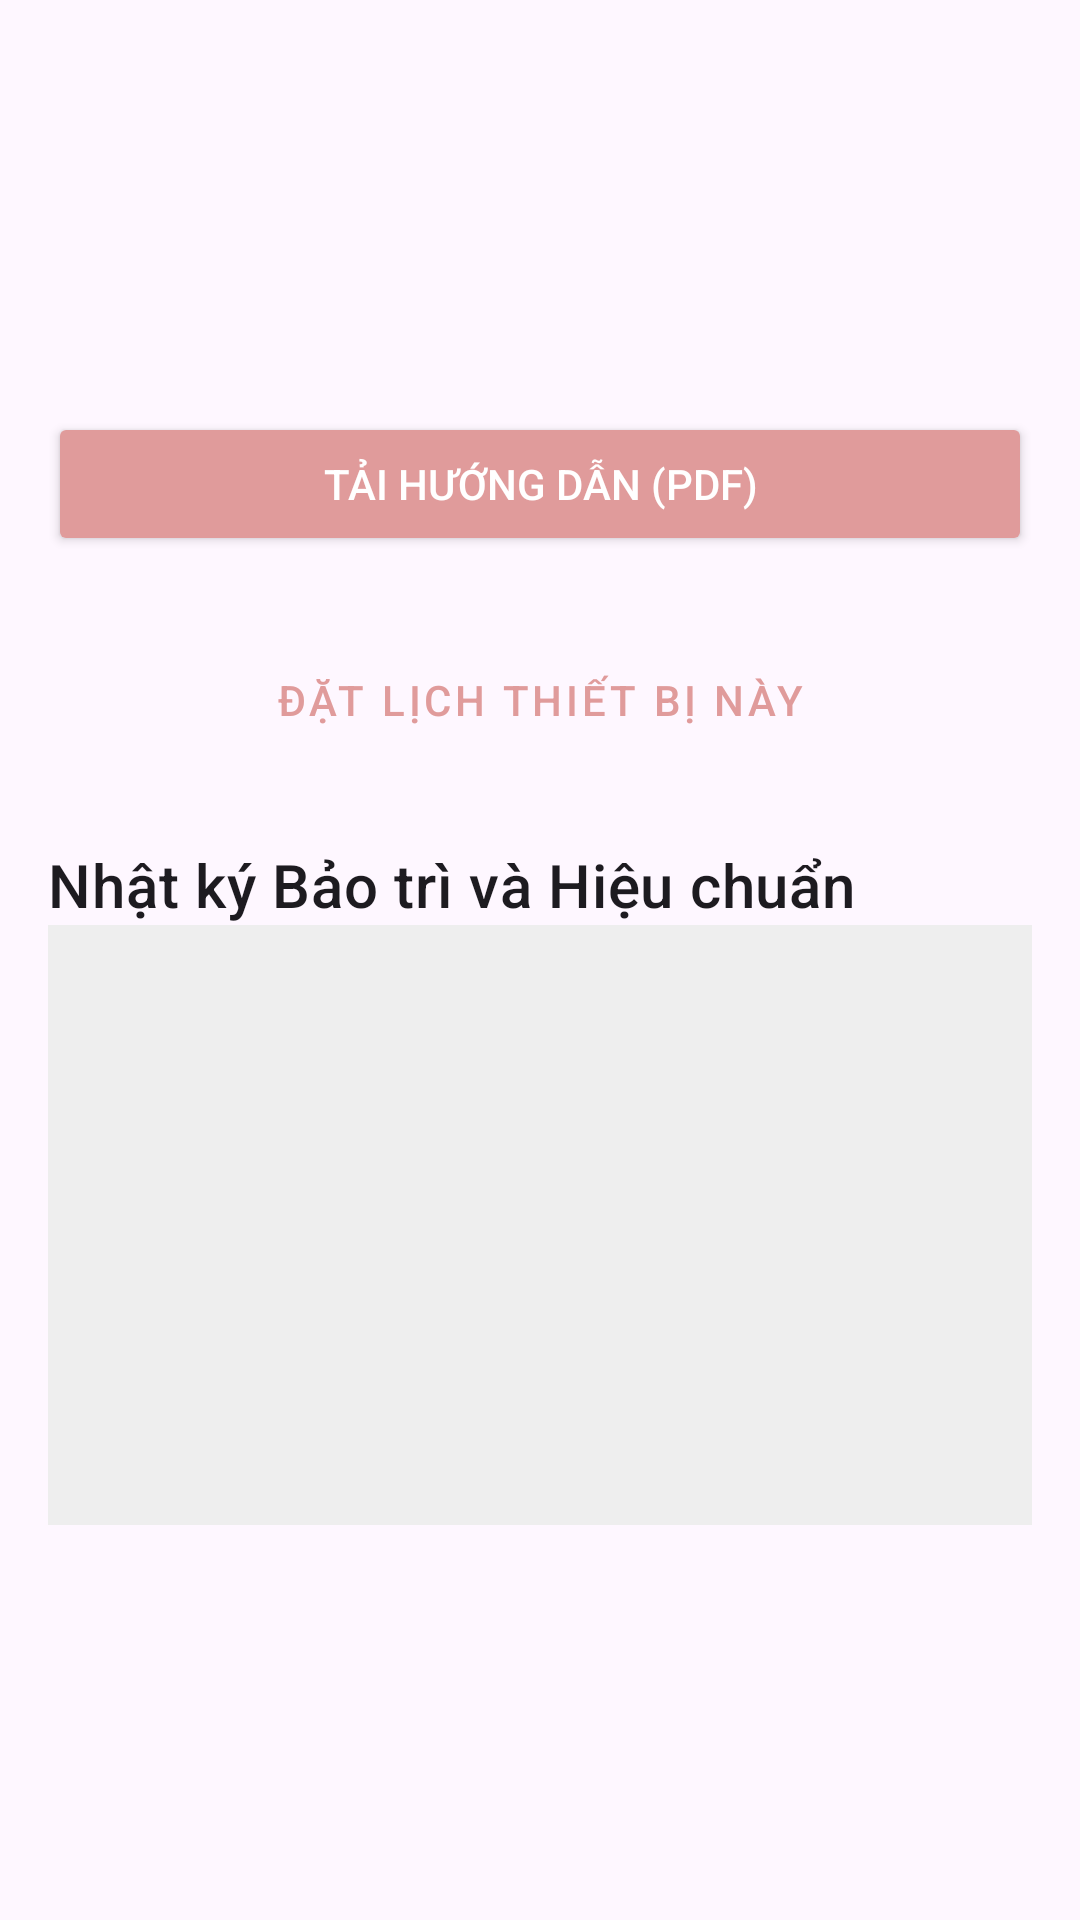

The Android layout XML behind this screen, and the referenced resources:
<!-- AndroidManifest.xml: application theme Theme.KnowledgeManagerSystems -->
<!-- res/layout/activity_equipment_detail.xml -->
<?xml version="1.0" encoding="utf-8"?>
<ScrollView
    xmlns:android="http://schemas.android.com/apk/res/android"
    xmlns:app="http://schemas.android.com/apk/res-auto"
    xmlns:tools="http://schemas.android.com/tools"
    android:layout_width="match_parent"
    android:layout_height="match_parent"
    tools:context=".controller.EquipmentDetailActivity">

    <LinearLayout
        android:layout_width="match_parent"
        android:layout_height="wrap_content"
        android:orientation="vertical"
        android:padding="16dp">

        <TextView
            android:id="@+id/text_view_equipment_name"
            android:layout_width="match_parent"
            android:layout_height="wrap_content"
            android:textAppearance="@style/TextAppearance.MaterialComponents.Headline5"
            tools:text="HPLC Machine #2" />
        <TextView
            android:id="@+id/text_view_model"
            android:layout_width="match_parent"
            android:layout_height="wrap_content"
            android:textAppearance="@style/TextAppearance.MaterialComponents.Body1"
            tools:text="Model: Agilent 1260" />
        <TextView
            android:id="@+id/text_view_serial"
            android:layout_width="match_parent"
            android:layout_height="wrap_content"
            android:textAppearance="@style/TextAppearance.MaterialComponents.Body1"
            android:layout_marginBottom="8dp"
            tools:text="Serial #: US12345678" />
        <TextView
            android:id="@+id/text_view_equipment_status"
            android:layout_width="match_parent"
            android:layout_height="wrap_content"
            android:textAppearance="@style/TextAppearance.MaterialComponents.Body1"
            android:textStyle="bold"
            tools:text="Trạng thái: Sẵn sàng" />

        <Button
            android:id="@+id/button_download_manual"
            android:layout_width="match_parent"
            android:layout_height="wrap_content"
            android:layout_marginTop="16dp"
            android:text="Tải Hướng dẫn (PDF)"
            app:icon="@drawable/ic_download"
            android:backgroundTint="#E09B9B"
            android:textColor="@android:color/white" />

        <Button
            android:id="@+id/button_go_to_booking"
            android:layout_width="match_parent"
            android:layout_height="wrap_content"
            android:layout_marginTop="24dp"
            style="@style/Widget.MaterialComponents.Button.OutlinedButton"
            android:text="Đặt lịch thiết bị này"
            android:textColor="#E09B9B"
            app:strokeColor="#E09B9B" />

        <TextView
            android:layout_width="match_parent"
            android:layout_height="wrap_content"
            android:layout_marginTop="24dp"
            android:text="Nhật ký Bảo trì và Hiệu chuẩn"
            android:textAppearance="@style/TextAppearance.MaterialComponents.Headline6" />

        <androidx.recyclerview.widget.RecyclerView
            android:id="@+id/recycler_view_maintenance_logs"
            android:layout_width="match_parent"
            android:layout_height="200dp"
            android:background="#EEEEEE"
            android:nestedScrollingEnabled="false"
            tools:listitem="@layout/item_log" />

    </LinearLayout>
</ScrollView>
<!-- res/layout/item_log.xml (included above) -->
<?xml version="1.0" encoding="utf-8"?>
<LinearLayout xmlns:android="http://schemas.android.com/apk/res/android"
    android:layout_width="match_parent"
    android:layout_height="wrap_content"
    xmlns:tools="http://schemas.android.com/tools"
    android:orientation="vertical"
    android:padding="12dp">
    <TextView
        android:id="@+id/text_view_log_description"
        android:layout_width="wrap_content"
        android:layout_height="wrap_content"
        android:textStyle="bold"
        android:textAppearance="@style/TextAppearance.MaterialComponents.Subtitle1"
        tools:text="Thay thế cột lọc." />

    <TextView
        android:id="@+id/text_view_log_date"
        android:layout_width="wrap_content"
        android:layout_height="wrap_content"
        android:textAppearance="@style/TextAppearance.MaterialComponents.Caption"
        tools:text="2025-11-08" />

    <TextView
        android:id="@+id/text_view_log_technician"
        android:layout_width="wrap_content"
        android:layout_height="wrap_content"
        android:layout_marginTop="4dp"
        android:textStyle="italic"
        tools:text="Thực hiện bởi: Kỹ thuật viên A" />

</LinearLayout>
<!-- resources referenced by this layout -->
<resources>
  <style name="Theme.KnowledgeManagerSystems" parent="Base.Theme.KnowledgeManagerSystems" />
  <style name="Base.Theme.KnowledgeManagerSystems" parent="Theme.Material3.DayNight.NoActionBar">
          
          
      </style>
</resources>
